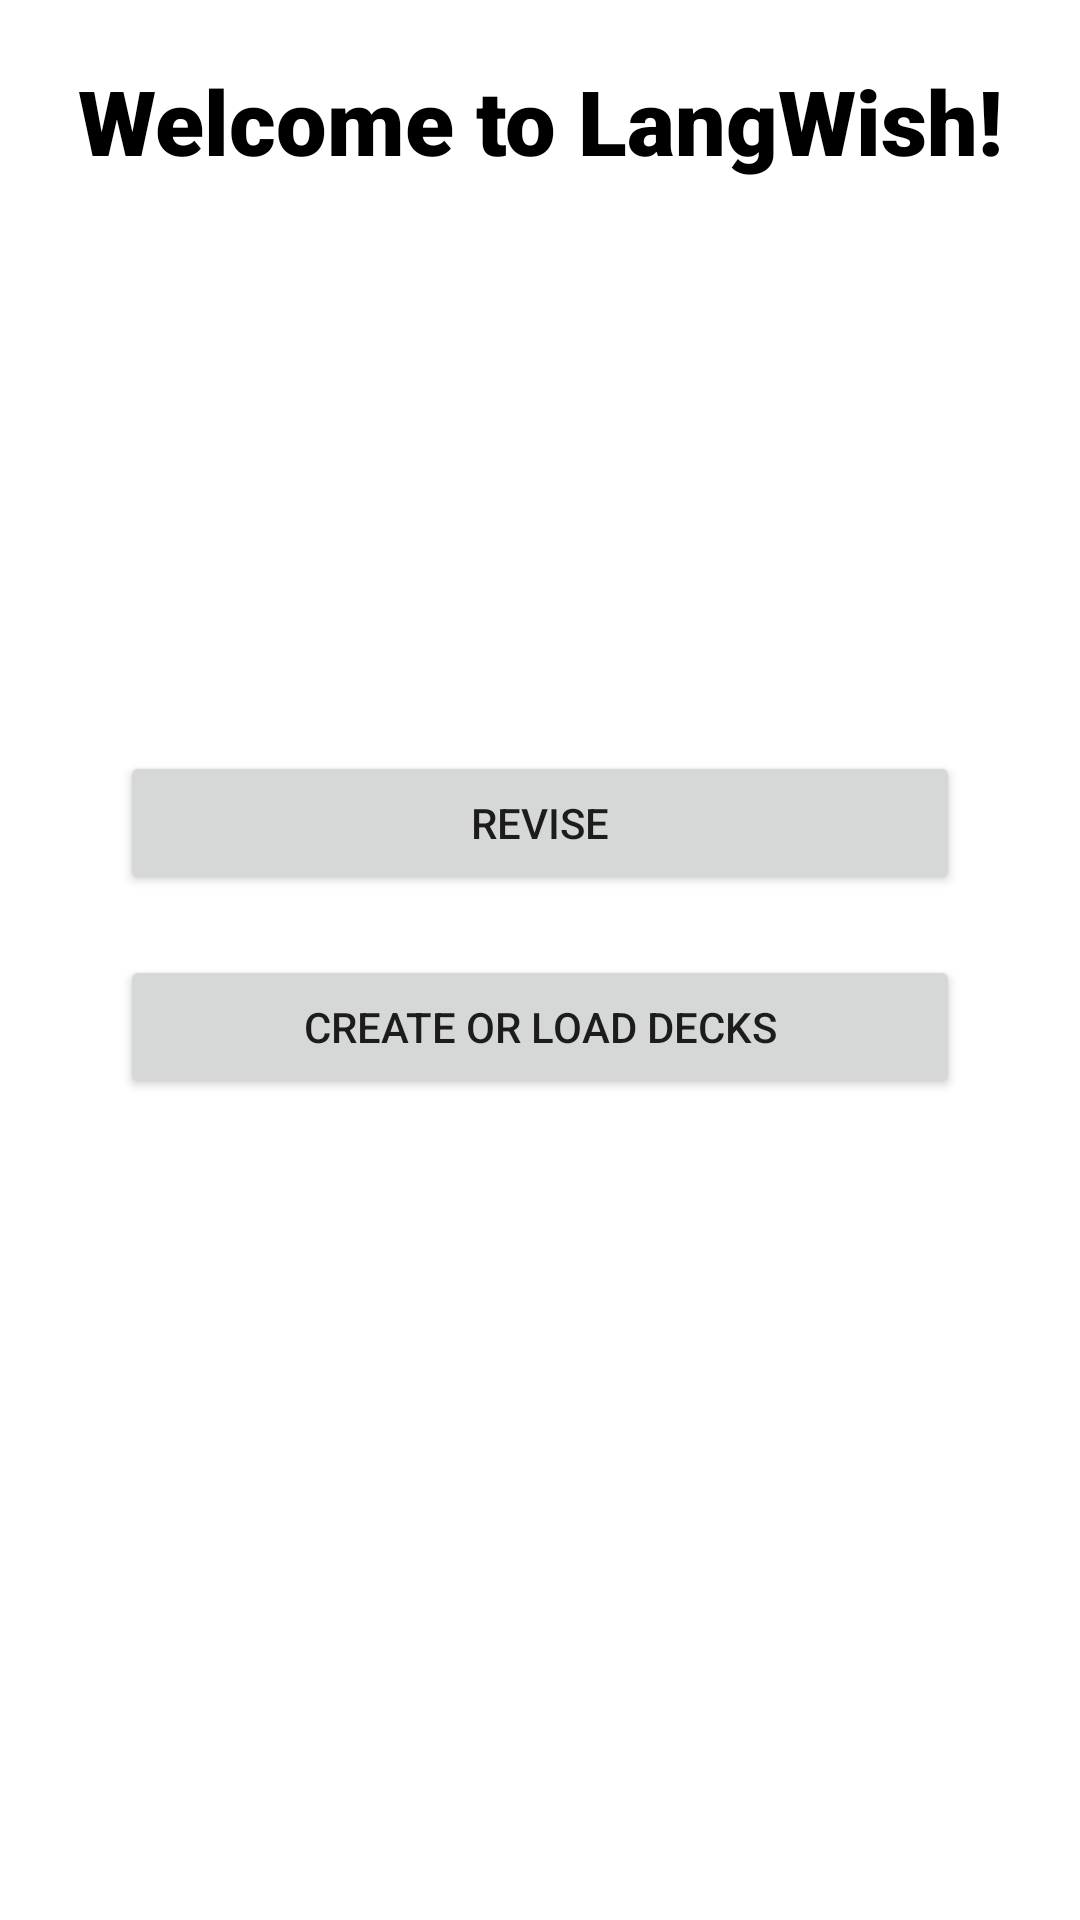

Android layout source for this screen:
<!-- AndroidManifest.xml: application theme Theme.LangWish -->
<!-- res/layout/activity_main.xml -->
<?xml version="1.0" encoding="utf-8"?>
<LinearLayout
    xmlns:android="http://schemas.android.com/apk/res/android"
    xmlns:app="http://schemas.android.com/apk/res-auto"
    xmlns:tools="http://schemas.android.com/tools"
    android:layout_width="match_parent"
    android:layout_height="match_parent"
    android:orientation="vertical"
    tools:context=".MainActivity">

    <TextView
        android:id="@+id/textView"
        android:layout_width="match_parent"
        android:layout_height="wrap_content"
        android:gravity="center"
        android:textSize="30dp"
        android:paddingVertical="20dp"
        android:textColor="@color/black"
        android:fontFamily="sans-serif-black"
        android:text="@string/menu_title_text" />

    <ImageView
        android:id="@+id/imageView"
        android:layout_width="match_parent"
        android:layout_height="wrap_content"
        android:paddingVertical="80dp"
        app:srcCompat="@drawable/ic_launcher_background" />

    <Button
        android:id="@+id/menu_button_start"
        android:layout_width="match_parent"
        android:layout_height="wrap_content"
        android:layout_marginVertical="10dp"
        android:layout_marginHorizontal="40dp"
        android:text="@string/menu_button_start_text" />

    <Button
        android:id="@+id/menu_button_load_decks"
        android:layout_width="match_parent"
        android:layout_height="wrap_content"
        android:layout_marginVertical="10dp"
        android:layout_marginHorizontal="40dp"
        android:text="@string/menu_button_load_text" />
</LinearLayout>
<!-- resources referenced by this layout -->
<resources>
  <string name="menu_button_load_text">Create or load decks</string>
  <string name="menu_button_start_text">Revise</string>
  <string name="menu_title_text">Welcome to LangWish!</string>
  <style name="Theme.LangWish" parent="Theme.MaterialComponents.DayNight.DarkActionBar">
          
          <item name="colorPrimary">@color/purple_500</item>
          <item name="colorPrimaryVariant">@color/purple_700</item>
          <item name="colorOnPrimary">@color/white</item>
          
          <item name="colorSecondary">@color/teal_200</item>
          <item name="colorSecondaryVariant">@color/teal_700</item>
          <item name="colorOnSecondary">@color/black</item>
          
          <item name="android:statusBarColor" tools:targetApi="l">?attr/colorPrimaryVariant</item>
          
      </style>
  <!-- not gathered from this repository: default colours our renderer supplied (Android Studio template values) -->
  <color name="purple_500">#FF6200EE</color>
  <color name="purple_700">#FF3700B3</color>
  <color name="teal_200">#FF03DAC5</color>
  <color name="teal_700">#FF018786</color>
  <color name="black">#FF000000</color>
  <color name="white">#FFFFFFFF</color>
</resources>
